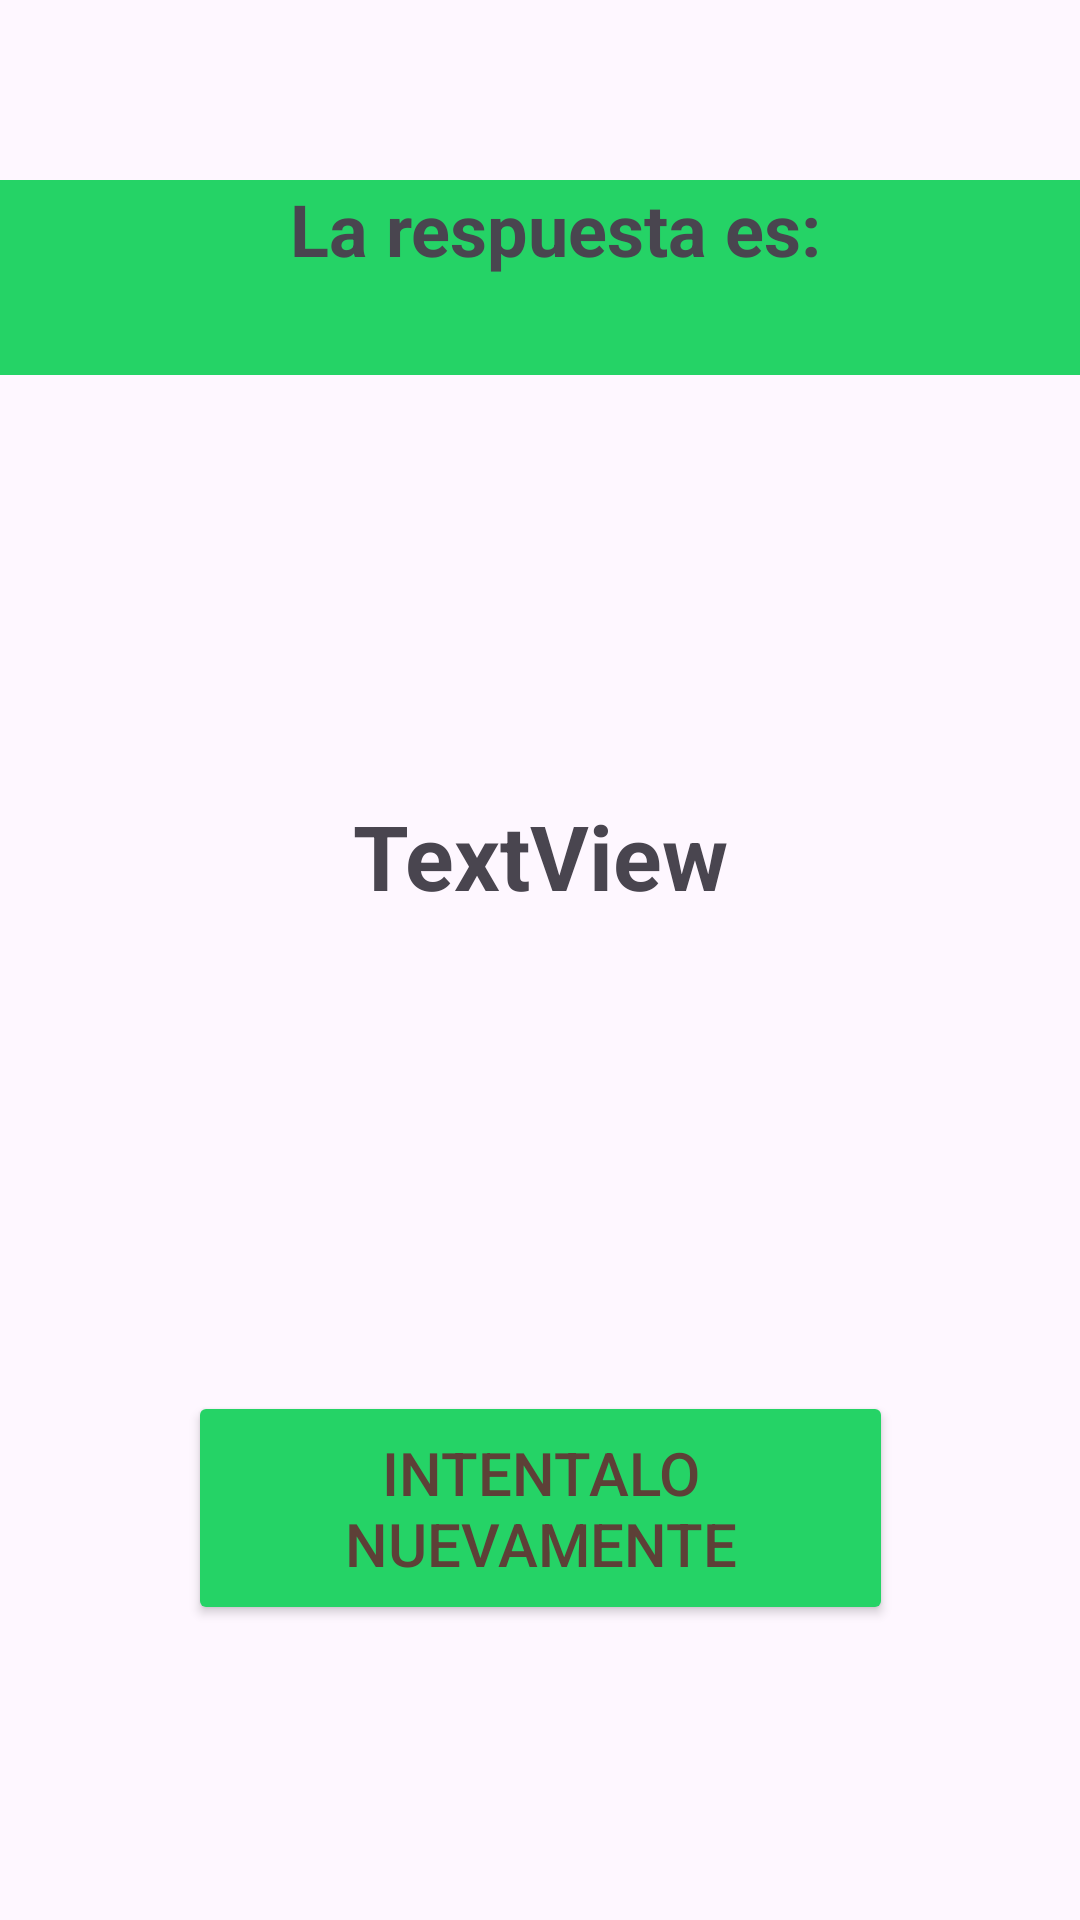

Android layout source for this screen:
<!-- AndroidManifest.xml: application theme Theme.Ejercicio_3 -->
<!-- res/layout/fragment_third.xml -->
<?xml version="1.0" encoding="utf-8"?>
<androidx.constraintlayout.widget.ConstraintLayout xmlns:android="http://schemas.android.com/apk/res/android"
    xmlns:app="http://schemas.android.com/apk/res-auto"
    xmlns:tools="http://schemas.android.com/tools"
    android:id="@+id/btnReset"
    android:layout_width="match_parent"
    android:layout_height="match_parent"
    tools:context=".ThirdFragment">

    <TextView
        android:id="@+id/textResult"
        android:layout_width="406dp"
        android:layout_height="65dp"
        android:layout_marginTop="60dp"
        android:background="#25D366"
        android:text="@string/la_respuesta_es"
        android:textAlignment="center"
        android:textSize="24sp"
        android:textStyle="bold"
        app:layout_constraintEnd_toEndOf="parent"
        app:layout_constraintHorizontal_bias="0.4"
        app:layout_constraintStart_toStartOf="parent"
        app:layout_constraintTop_toTopOf="parent" />

    <TextView
        android:id="@+id/textResp"
        android:layout_width="313dp"
        android:layout_height="58dp"
        android:layout_marginTop="140dp"
        android:text="@string/textview"
        android:textAlignment="center"
        android:textSize="30sp"
        android:textStyle="bold"
        app:layout_constraintEnd_toEndOf="parent"
        app:layout_constraintStart_toStartOf="parent"
        app:layout_constraintTop_toBottomOf="@+id/textResult" />

    <Button
        android:id="@+id/btnBack"
        android:layout_width="235dp"
        android:layout_height="78dp"
        android:layout_marginTop="128dp"
        android:backgroundTint="#25D366"
        android:text="@string/intentalo_nuevamente"
        android:textColor="#5D4037"
        android:textSize="20sp"
        app:layout_constraintBottom_toBottomOf="parent"
        app:layout_constraintEnd_toEndOf="parent"
        app:layout_constraintStart_toStartOf="parent"
        app:layout_constraintTop_toBottomOf="@+id/textResp"
        app:layout_constraintVertical_bias="0.114" />
</androidx.constraintlayout.widget.ConstraintLayout>
<!-- resources referenced by this layout -->
<resources>
  <string name="intentalo_nuevamente">Intentalo nuevamente</string>
  <string name="la_respuesta_es">La respuesta es:</string>
  <string name="textview">TextView</string>
  <style name="Theme.Ejercicio_3" parent="Base.Theme.Ejercicio_3" />
  <style name="Base.Theme.Ejercicio_3" parent="Theme.Material3.DayNight.NoActionBar">
          
          
      </style>
</resources>
